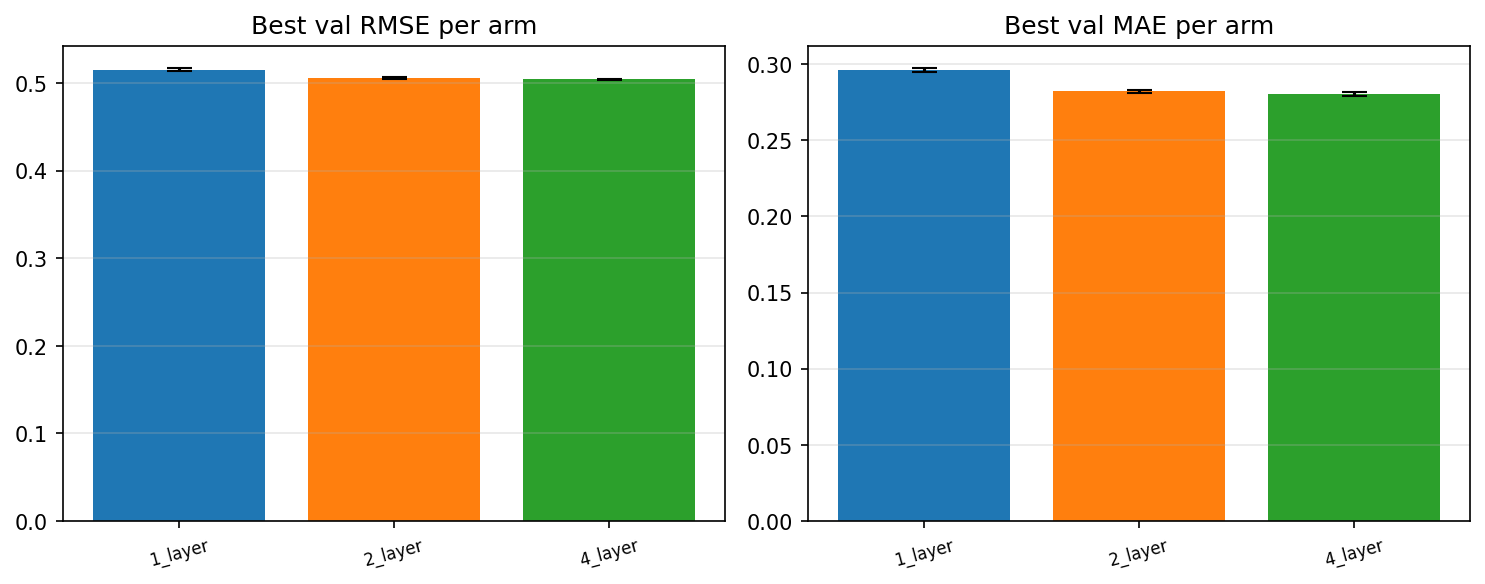

Data behind this chart, as committed beside it:
arm, seed, n_train_rows, n_val_rows, best_epoch, best_val_rmse, best_val_mae, train_val_gap_rmse, train_val_gap_mae, val_residual_quantiles_json
1_layer, 0, 24532739, 2160002, 8, 0.5137, 0.2952, -0.06432, -0.03019, {"p1":-1.6802867429,"p5":-0.6488703987,"…
1_layer, 1, 24532739, 2160002, 6, 0.5169, 0.2973, -0.0623, -0.03029, {"p1":-1.6725586834,"p5":-0.6374377272,"…
1_layer, 2, 24532739, 2160002, 6, 0.5151, 0.2949, -0.05986, -0.02672, {"p1":-1.7119962767,"p5":-0.6645020235,"…
2_layer, 0, 24532739, 2160002, 3, 0.5056, 0.283, -0.04171, -0.01746, {"p1":-1.7344761287,"p5":-0.6385861017,"…
2_layer, 1, 24532739, 2160002, 5, 0.5067, 0.2819, -0.05297, -0.02021, {"p1":-1.7323941292,"p5":-0.6584761545,"…
2_layer, 2, 24532739, 2160002, 4, 0.5054, 0.2814, -0.04667, -0.01841, {"p1":-1.748186616,"p5":-0.6578669565,"p…
4_layer, 0, 24532739, 2160002, 3, 0.5047, 0.2819, -0.03614, -0.016, {"p1":-1.6671371699,"p5":-0.6244798867,"…
4_layer, 1, 24532739, 2160002, 8, 0.5038, 0.2796, -0.05724, -0.02229, {"p1":-1.7326818684,"p5":-0.6437247876,"…
4_layer, 2, 24532739, 2160002, 6, 0.5044, 0.2796, -0.04978, -0.01949, {"p1":-1.730076946,"p5":-0.6434711039,"p…
